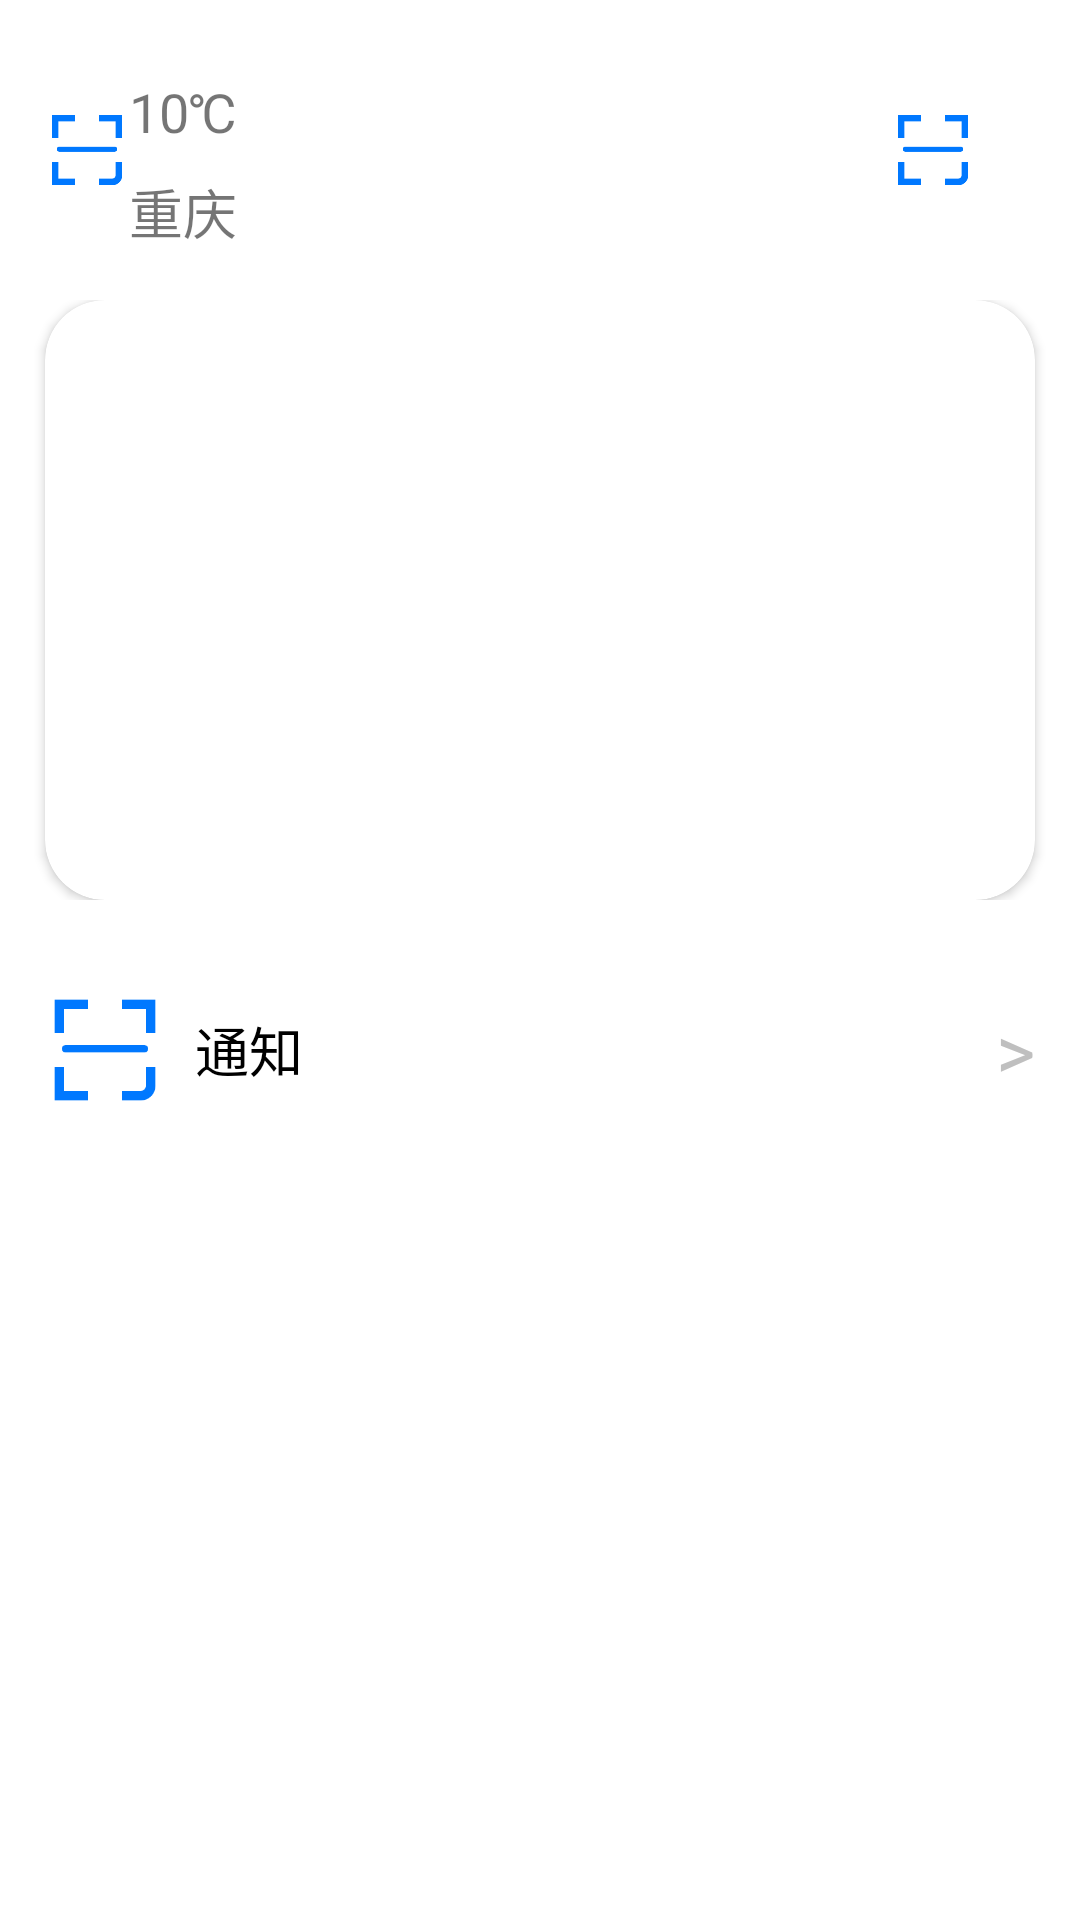

Android layout source for this screen:
<!-- AndroidManifest.xml: application theme Theme.SmartAgriculturePlus -->
<!-- res/layout/fragment_blank.xml -->
<?xml version="1.0" encoding="utf-8"?>
<FrameLayout xmlns:android="http://schemas.android.com/apk/res/android"
    xmlns:tools="http://schemas.android.com/tools"
    android:layout_width="match_parent"
    android:layout_height="match_parent"
    xmlns:app="http://schemas.android.com/apk/res-auto"
    tools:context=".Fragment.Home_Fragment">
    <LinearLayout
        android:orientation="vertical"
        android:layout_width="match_parent"
        android:layout_height="match_parent">
        <LinearLayout
            android:layout_marginLeft="15dp"
            android:layout_marginRight="15dp"
            android:orientation="horizontal"
            android:layout_width="match_parent"
            android:layout_height="100dp">
            <ImageView
                android:background="@mipmap/image_sanf"
                android:layout_gravity="center"
                android:layout_width="28dp"
                android:layout_height="28dp"/>
            <LinearLayout
                android:orientation="vertical"
                android:layout_width="100dp"
                android:layout_height="100dp">
                <TextView
                    android:textSize="18sp"
                    android:text="10℃"
                    android:layout_marginTop="25dp"
                    android:id="@+id/tv_temperature"
                    android:layout_width="wrap_content"
                    android:layout_height="wrap_content"/>
                <TextView
                    android:textSize="18sp"
                    android:layout_marginTop="8dp"
                    android:id="@+id/tv_city"
                    android:text="重庆"
                    android:layout_width="wrap_content"
                    android:layout_height="wrap_content"
                    />
            </LinearLayout>
            <LinearLayout
                android:layout_weight="1"
                android:gravity="right"
                android:layout_width="40dp"
                android:layout_height="100dp">
                <ImageView
                    android:background="@mipmap/image_sanf"
                    android:layout_marginRight="20dp"
                    android:id="@+id/tv_notice"
                    android:layout_gravity="center"
                    android:layout_width="28dp"
                    android:layout_height="28dp"/>

            </LinearLayout>
        </LinearLayout>


    <FrameLayout
        android:layout_width="match_parent"
        android:layout_height="200dp">

<androidx.cardview.widget.CardView
    android:layout_marginLeft="15dp"
    android:layout_marginRight="15dp"
    android:layout_centerInParent="true"
    app:cardCornerRadius="20dp"
    android:layout_width="match_parent"
    android:layout_height="match_parent">

        <androidx.viewpager.widget.ViewPager

            android:id="@+id/vp_carousel"
            android:layout_width="match_parent"
            android:layout_height="match_parent">
        </androidx.viewpager.widget.ViewPager>

        <LinearLayout
            android:id="@+id/ll_circle_can"
            android:layout_width="match_parent"
            android:gravity="center"
            android:layout_height="20dp"
            android:layout_marginTop="152dp"
            android:orientation="horizontal">
        </LinearLayout>
</androidx.cardview.widget.CardView>


    </FrameLayout>
        <LinearLayout
            android:layout_marginRight="15dp"
            android:layout_marginLeft="15dp"
            android:layout_width="match_parent"
            android:layout_height="100dp">
            <LinearLayout
                android:orientation="horizontal"
                android:layout_gravity="right"
                android:layout_weight="1"
                android:layout_width="1dp"
                android:layout_height="100dp">
                <ImageView
                    android:background="@mipmap/image_sanf"
                    android:layout_gravity="center"
                    android:layout_width="40dp"
                    android:layout_height="40dp"/>
                <TextView
                    android:layout_marginLeft="10dp"
                    android:textSize="18sp"
                    android:layout_gravity="center"
                    android:textColor="@color/black"
                    android:text="通知"
                    android:layout_width="wrap_content"
                    android:layout_height="wrap_content"/>

            </LinearLayout>
                <LinearLayout
                    android:gravity="right"
                android:layout_weight="1"
                android:layout_width="1dp"
                android:layout_height="100dp">
                    <TextView
                        android:layout_gravity="center"
                        android:textColor="@color/lightgray"
                        android:textSize="25dp"
                        android:text=">"
                        android:layout_width="wrap_content"
                        android:layout_height="wrap_content"/>

                </LinearLayout>

        </LinearLayout>



    </LinearLayout>
</FrameLayout>
<!-- resources referenced by this layout -->
<resources>
  <color name="black">#FF000000</color>
  <color name="lightgray">#bfbfbf</color>
  <!-- mipmap image_sanf: png bitmap (mipmap-xxhdpi, 2222 bytes) -->
  <style name="Theme.SmartAgriculturePlus" parent="Theme.MaterialComponents.DayNight.DarkActionBar">
          
          <item name="colorPrimary">@color/purple_500</item>
          <item name="colorPrimaryVariant">@color/purple_700</item>
          <item name="colorOnPrimary">@color/white</item>
          
          <item name="colorSecondary">@color/teal_200</item>
          <item name="colorSecondaryVariant">@color/teal_700</item>
          <item name="colorOnSecondary">@color/black</item>
          
          <item name="android:statusBarColor" tools:targetApi="l">?attr/colorPrimaryVariant</item>
          
      </style>
  <color name="purple_500">#FF6200EE</color>
  <color name="purple_700">#FF3700B3</color>
  <color name="white">#FFFFFFFF</color>
  <color name="teal_200">#FF03DAC5</color>
  <color name="teal_700">#FF018786</color>
</resources>
